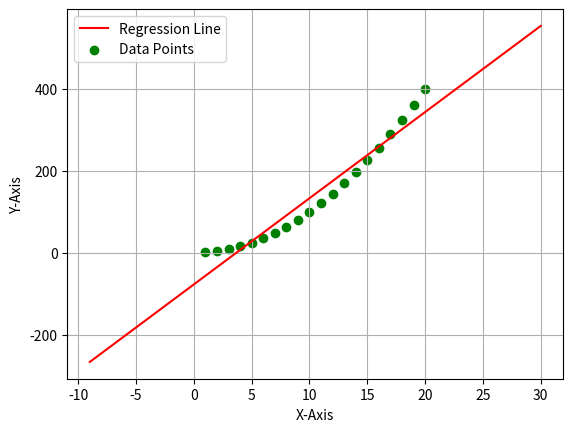

This figure's Python source:
from scipy import stats
import numpy as np
import matplotlib.pyplot as plt

X = [1,2,3,4,5,6,7,8,9,10,11,12,13,14,15,16,17,18,19,20]
Y = [1,4,9,16,25,36,49,64,81,100,121,144,169,196,225,256,289,324,361,400]

data = stats.linregress(X, Y)
print(data,type(data))

max_x = np.max(X) + 10
min_y = np.min(Y) - 10

print(max_x)
print(min_y)

x = np.linspace(min_y, max_x, 100)
y = data[1] + data[0] * x

print(x)
print(y)

plt.xlabel("X-Axis")
plt.ylabel("Y-Axis")
plt.grid(True)
plt.plot(x, y, color="red", label="Regression Line")
plt.scatter(X,Y, color="green", label="Data Points")
plt.legend()
plt.show()
